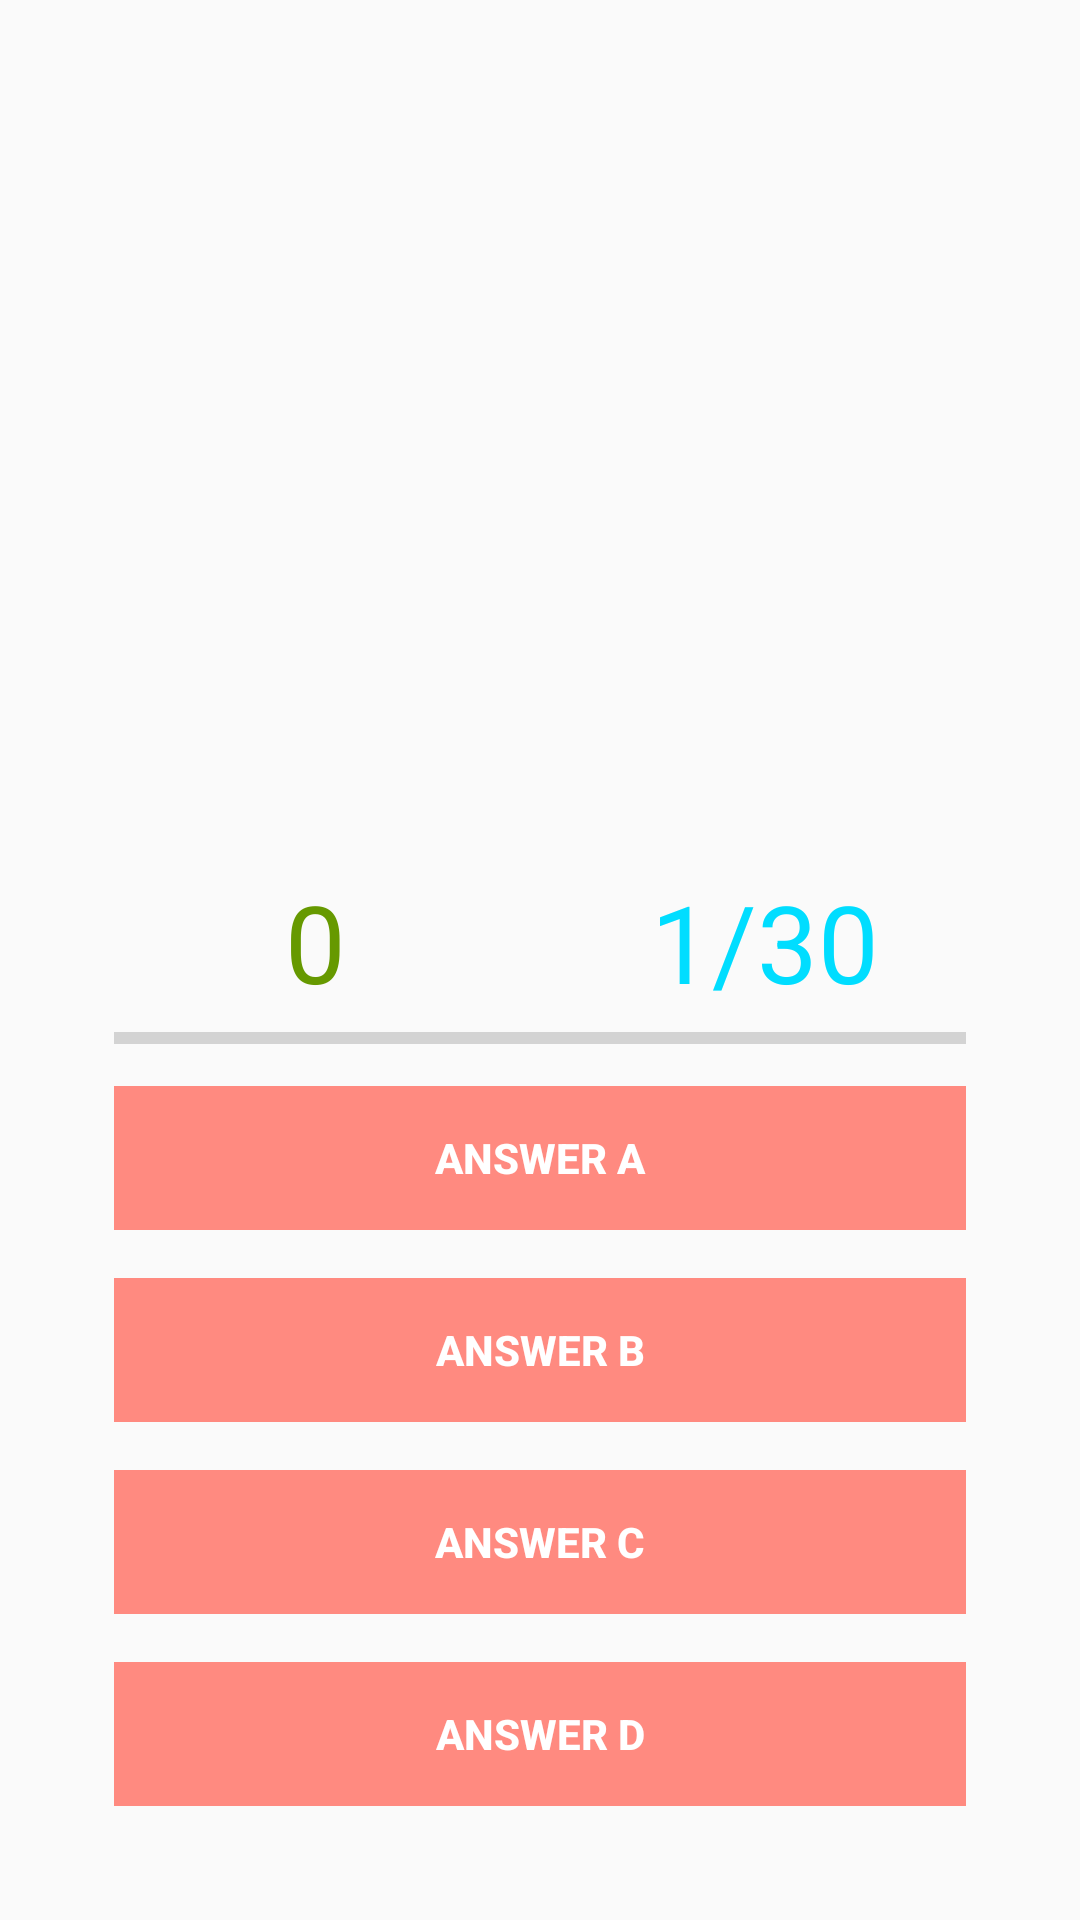

This screen was rendered from an Android layout file. Write that file and the resources it references.
<!-- AndroidManifest.xml: application theme AppTheme -->
<!-- res/layout/activity_playing.xml -->
<?xml version="1.0" encoding="utf-8"?>
<RelativeLayout xmlns:android="http://schemas.android.com/apk/res/android"
    xmlns:app="http://schemas.android.com/apk/res-auto"
    xmlns:tools="http://schemas.android.com/tools"
    android:layout_width="match_parent"
    android:layout_height="match_parent"
    tools:context=".Playing">

    <ImageView
        android:layout_width="300dp"
        android:layout_height="200dp"
        android:id="@+id/question_image"
        android:layout_alignParentTop="true"
        android:layout_marginTop="25dp"
        android:padding="8dp"
        android:layout_centerHorizontal="true"
        android:gravity="center"/>

    <TextView
        android:layout_width="match_parent"
        android:layout_height="wrap_content"
        android:id="@+id/question_text"
        android:visibility="invisible"
        android:layout_alignParentTop="true"
        android:layout_centerHorizontal="true"
        android:layout_marginTop="25dp"
        android:padding="8dp"
        android:textStyle="bold"
        android:textColor="@android:color/black"
        android:gravity="center"/>

    <RelativeLayout
        android:layout_alignParentBottom="true"
        android:layout_margin="30dp"
        android:paddingTop="20dp"
        android:layout_width="match_parent"
        android:layout_height="wrap_content">

        <LinearLayout
            android:orientation="vertical"
            android:id="@+id/group"
            android:paddingTop="10dp"
            android:layout_width="match_parent"
            android:layout_height="wrap_content">

            <LinearLayout
                android:layout_width="match_parent"
                android:layout_height="wrap_content"
                android:orientation="horizontal"
                android:weightSum="2">

                <TextView
                    android:layout_width="0dp"
                    android:layout_height="wrap_content"
                    android:layout_weight="1"
                    android:text="0"
                    android:textSize="36sp"
                    android:textColor="@android:color/holo_green_dark"
                    android:id="@+id/txt_score"
                    android:gravity="center_horizontal"/>

                <TextView
                    android:layout_width="0dp"
                    android:layout_height="wrap_content"
                    android:layout_weight="1"
                    android:text="1/30"
                    android:textSize="36sp"
                    android:textColor="@android:color/holo_blue_bright"
                    android:id="@+id/txt_total_question"
                    android:gravity="center_horizontal"/>
            </LinearLayout>

            <ProgressBar
                android:id="@+id/progress_bar"
                style="@style/Widget.AppCompat.ProgressBar.Horizontal"
                android:layout_marginLeft="8dp"
                android:layout_marginRight="8dp"
                android:max="15"
                android:layout_width="match_parent"
                android:layout_height="wrap_content"/>

            <Button
                android:id="@+id/btn_answerA"
                android:text="Answer A"
                android:textColor="@android:color/white"
                android:textStyle="bold"
                android:theme="@style/MyButton"
                style="@style/Widget.AppCompat.Button.Borderless"
                android:background="#FF8a80"
                android:layout_margin="8dp"
                android:foreground="?android:attr/selectableItemBackground"
                android:layout_width="match_parent"
                android:layout_height="wrap_content"/>

            <Button
                android:id="@+id/btn_answerB"
                android:text="Answer B"
                android:textColor="@android:color/white"
                android:textStyle="bold"
                android:theme="@style/MyButton"
                style="@style/Widget.AppCompat.Button.Borderless"
                android:background="#FF8a80"
                android:layout_margin="8dp"
                android:foreground="?android:attr/selectableItemBackground"
                android:layout_width="match_parent"
                android:layout_height="wrap_content"/>

            <Button
                android:id="@+id/btn_answerC"
                android:text="Answer C"
                android:textColor="@android:color/white"
                android:textStyle="bold"
                android:theme="@style/MyButton"
                style="@style/Widget.AppCompat.Button.Borderless"
                android:background="#FF8a80"
                android:layout_margin="8dp"
                android:foreground="?android:attr/selectableItemBackground"
                android:layout_width="match_parent"
                android:layout_height="wrap_content"/>

            <Button
                android:id="@+id/btn_answerD"
                android:text="Answer D"
                android:textColor="@android:color/white"
                android:textStyle="bold"
                android:theme="@style/MyButton"
                style="@style/Widget.AppCompat.Button.Borderless"
                android:background="#FF8a80"
                android:layout_margin="8dp"
                android:foreground="?android:attr/selectableItemBackground"
                android:layout_width="match_parent"
                android:layout_height="wrap_content"/>


        </LinearLayout>
    </RelativeLayout>

</RelativeLayout>
<!-- resources referenced by this layout -->
<resources>
  <style name="MyButton" parent="Theme.AppCompat.Light">
      <item name="colorControlHighlight"> #1CB3BC </item>
      </style>
  <style name="AppTheme" parent="Theme.AppCompat.Light.NoActionBar">
          
          <item name="colorPrimary">@color/colorPrimary</item>
          <item name="colorPrimaryDark">@color/colorPrimaryDark</item>
          <item name="colorAccent">@color/colorAccent</item>
      </style>
  <color name="colorPrimary">#6200EE</color>
  <color name="colorPrimaryDark">#3700B3</color>
  <color name="colorAccent">#03DAC5</color>
</resources>
